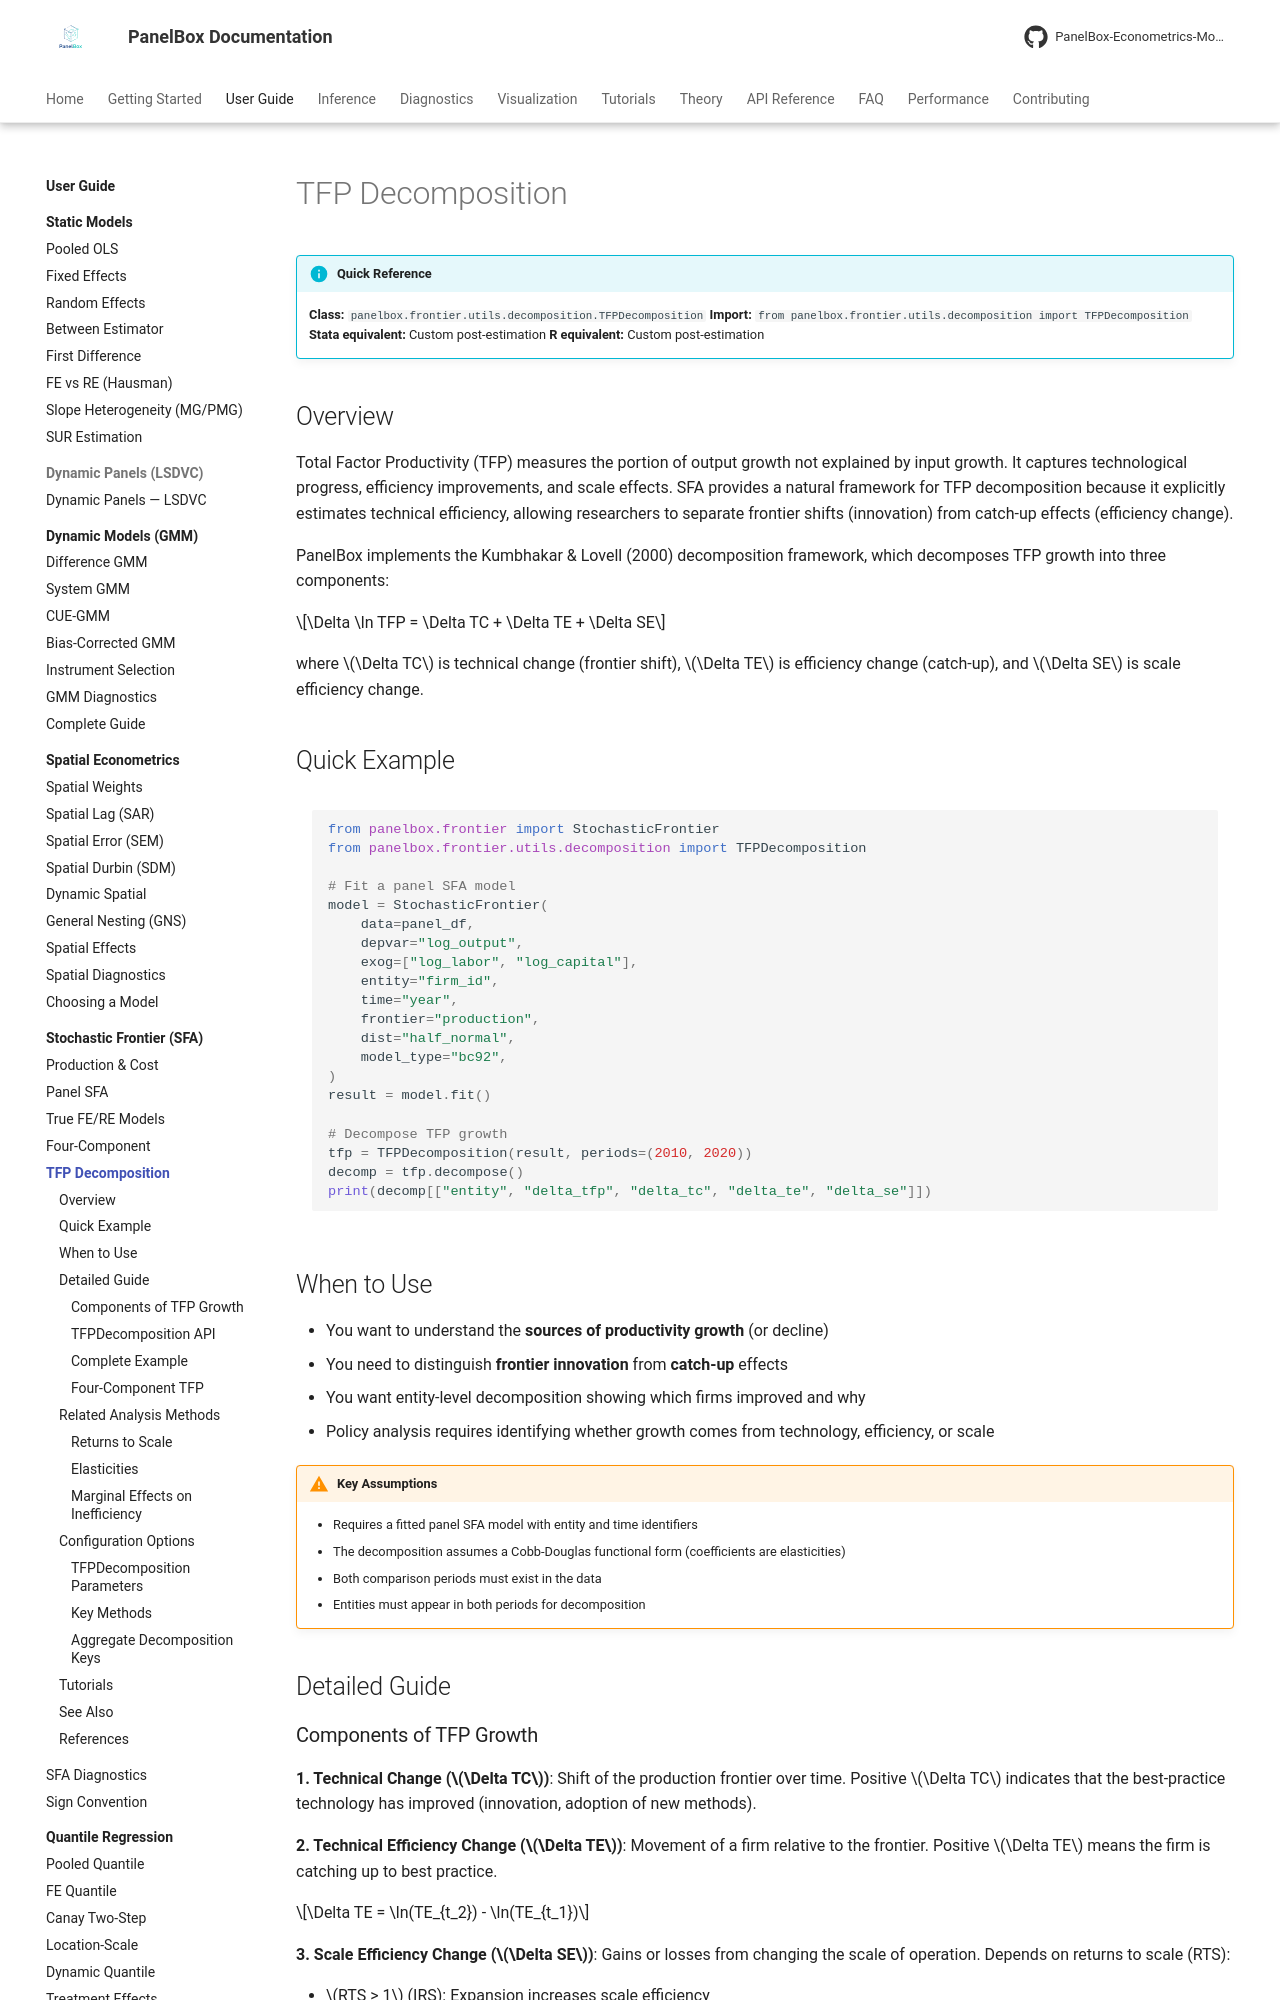

repository: PanelBox-Econometrics-Model/panelbox · page: user-guide/frontier/tfp/index.html · generator: mkdocs

---
title: "TFP Decomposition"
description: "Total Factor Productivity growth decomposition into technical change, efficiency change, and scale effects using PanelBox SFA"
---

# TFP Decomposition

!!! info "Quick Reference"
    **Class:** `panelbox.frontier.utils.decomposition.TFPDecomposition`
    **Import:** `from panelbox.frontier.utils.decomposition import TFPDecomposition`
    **Stata equivalent:** Custom post-estimation
    **R equivalent:** Custom post-estimation

## Overview

Total Factor Productivity (TFP) measures the portion of output growth not explained by input growth. It captures technological progress, efficiency improvements, and scale effects. SFA provides a natural framework for TFP decomposition because it explicitly estimates technical efficiency, allowing researchers to separate frontier shifts (innovation) from catch-up effects (efficiency change).

PanelBox implements the Kumbhakar & Lovell (2000) decomposition framework, which decomposes TFP growth into three components:

$$\Delta \ln TFP = \Delta TC + \Delta TE + \Delta SE$$

where $\Delta TC$ is technical change (frontier shift), $\Delta TE$ is efficiency change (catch-up), and $\Delta SE$ is scale efficiency change.

## Quick Example

```python
from panelbox.frontier import StochasticFrontier
from panelbox.frontier.utils.decomposition import TFPDecomposition

# Fit a panel SFA model
model = StochasticFrontier(
    data=panel_df,
    depvar="log_output",
    exog=["log_labor", "log_capital"],
    entity="firm_id",
    time="year",
    frontier="production",
    dist="half_normal",
    model_type="bc92",
)
result = model.fit()

# Decompose TFP growth
tfp = TFPDecomposition(result, periods=(2010, 2020))
decomp = tfp.decompose()
print(decomp[["entity", "delta_tfp", "delta_tc", "delta_te", "delta_se"]])
```

## When to Use

- You want to understand the **sources of productivity growth** (or decline)
- You need to distinguish **frontier innovation** from **catch-up** effects
- You want entity-level decomposition showing which firms improved and why
- Policy analysis requires identifying whether growth comes from technology, efficiency, or scale

!!! warning "Key Assumptions"
    - Requires a fitted panel SFA model with entity and time identifiers
    - The decomposition assumes a Cobb-Douglas functional form (coefficients are elasticities)
    - Both comparison periods must exist in the data
    - Entities must appear in both periods for decomposition

## Detailed Guide
